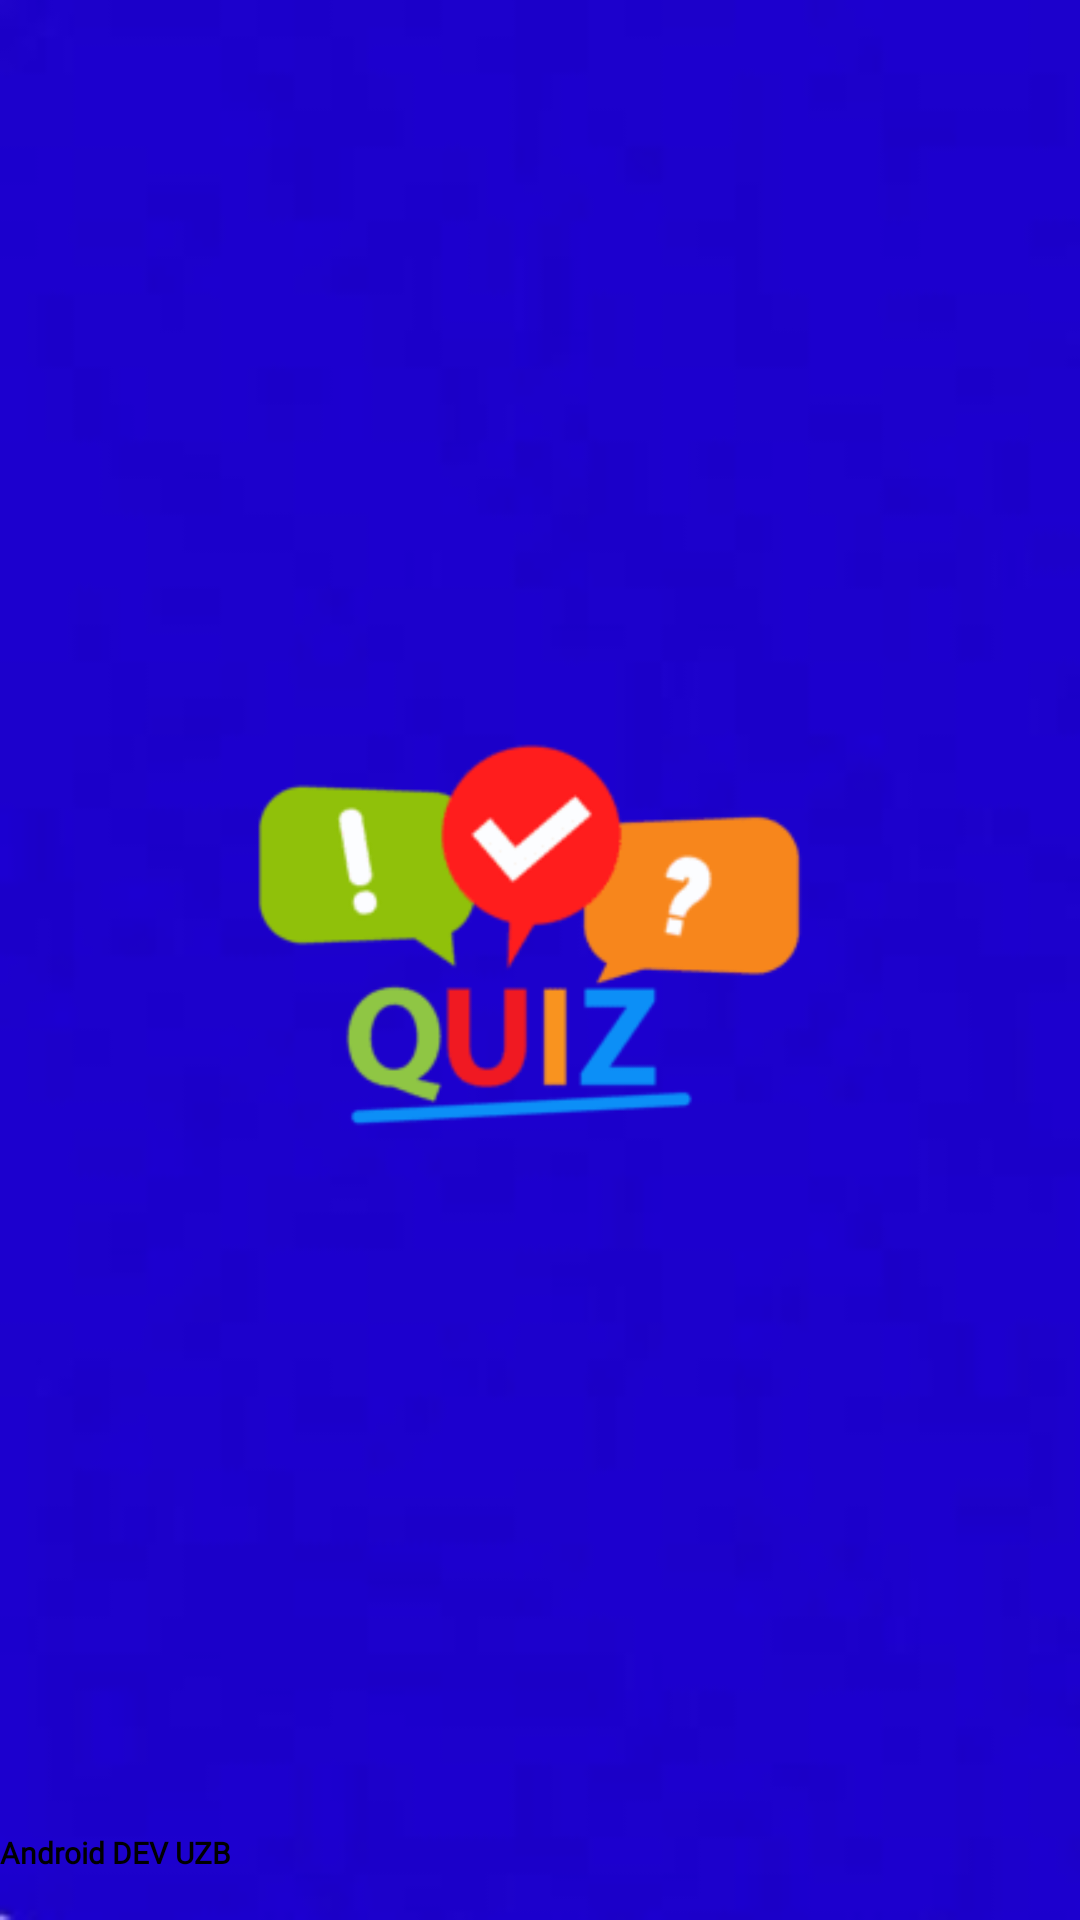

Write the Android layout XML for this screen, with the resource values it uses.
<!-- AndroidManifest.xml: application theme Theme.QuizUz -->
<!-- res/layout/activity_splash.xml -->
<?xml version="1.0" encoding="utf-8"?>
<androidx.constraintlayout.widget.ConstraintLayout xmlns:android="http://schemas.android.com/apk/res/android"
    xmlns:app="http://schemas.android.com/apk/res-auto"
    xmlns:tools="http://schemas.android.com/tools"
    android:layout_width="match_parent"
    android:layout_height="match_parent"
    android:background="@drawable/img_1"
    tools:context=".ui.SplashActivity">

    <ImageView
        android:id="@+id/img"
        android:layout_width="300dp"
        android:layout_height="300dp"
        android:layout_centerHorizontal="true"
        android:src="@drawable/img"
        app:layout_constraintBottom_toBottomOf="parent"
        app:layout_constraintEnd_toEndOf="parent"
        app:layout_constraintHorizontal_bias="0.495"
        app:layout_constraintStart_toStartOf="parent"
        app:layout_constraintTop_toTopOf="parent" />

    <TextView
        android:id="@+id/txt"
        android:layout_width="wrap_content"
        android:layout_height="wrap_content"
        android:fontFamily="@font/the_bomb"
        android:text="@string/android_dev_uzb"
        android:textColor="@color/black"
        android:textSize="10sp"
        android:textStyle="bold"
        app:layout_constraintBottom_toBottomOf="parent"
        app:layout_constraintEnd_toEndOf="parent"
        app:layout_constraintHorizontal_bias="0.0"
        app:layout_constraintStart_toStartOf="parent"
        app:layout_constraintTop_toTopOf="parent"
        app:layout_constraintVertical_bias="0.975" />
</androidx.constraintlayout.widget.ConstraintLayout>
<!-- resources referenced by this layout -->
<resources>
  <color name="black">#FF000000</color>
  <!-- drawable img: png bitmap (drawable, 6809 bytes) -->
  <!-- drawable img_1: png bitmap (drawable, 15249 bytes) -->
  <string name="android_dev_uzb">Android DEV UZB</string>
  <style name="Theme.QuizUz" parent="Base.Theme.QuizUz" />
  <style name="Base.Theme.QuizUz" parent="Theme.Material3.DayNight.NoActionBar">
          
          
          <item name="android:windowTranslucentStatus">true</item>
      </style>
</resources>
